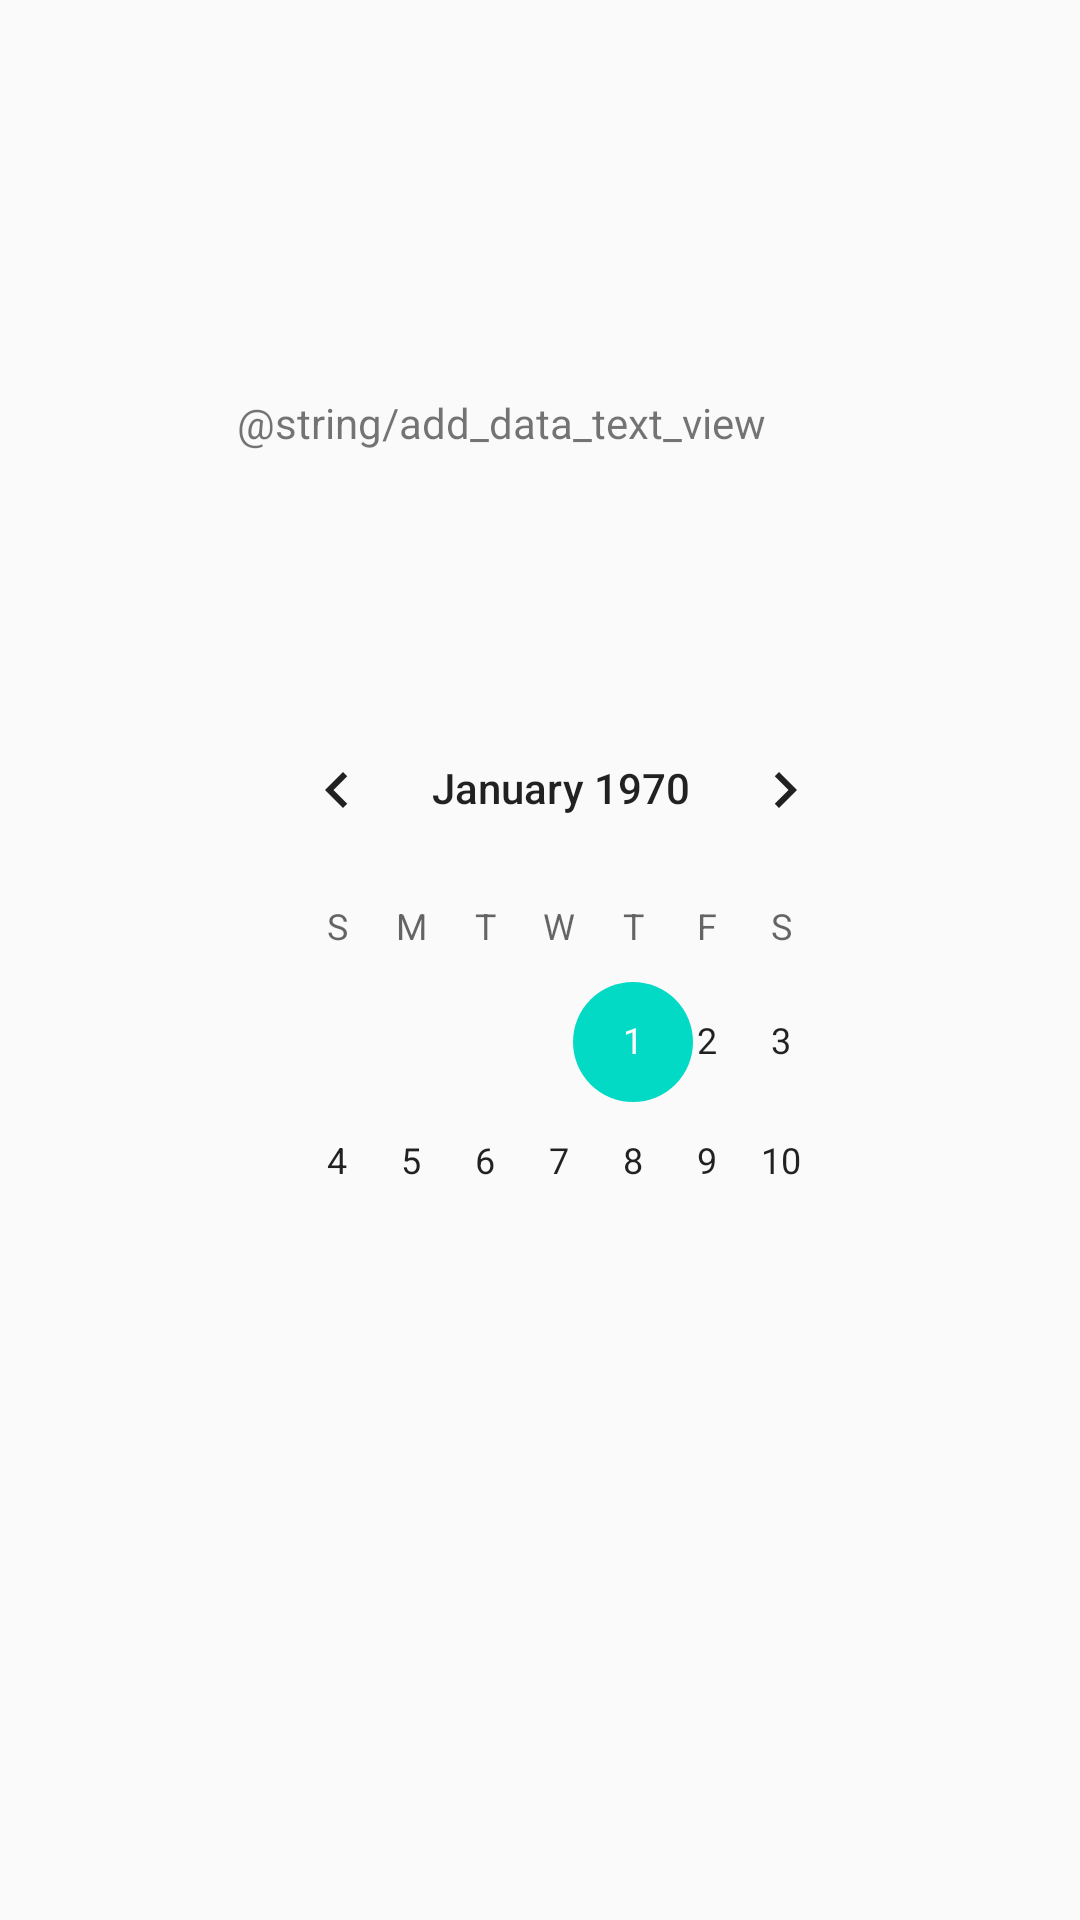

This screen was rendered from an Android layout file. Write that file and the resources it references.
<!-- AndroidManifest.xml: application theme Theme.50days -->
<!-- res/layout/change_data_activity.xml -->
<?xml version="1.0" encoding="utf-8"?>
<androidx.constraintlayout.widget.ConstraintLayout
    xmlns:android="http://schemas.android.com/apk/res/android"
    xmlns:app="http://schemas.android.com/apk/res-auto"
    xmlns:tools="http://schemas.android.com/tools"
    android:layout_width="match_parent"
    android:layout_height="match_parent">

    <TextView
        android:id="@+id/data_change_text"
        android:layout_width="215dp"
        android:layout_height="79dp"
        android:text="@string/add_data_text_view"
        app:layout_constraintBottom_toBottomOf="parent"
        app:layout_constraintEnd_toEndOf="parent"
        app:layout_constraintHorizontal_bias="0.545"
        app:layout_constraintStart_toStartOf="parent"
        app:layout_constraintTop_toTopOf="parent"
        app:layout_constraintVertical_bias="0.234" />

    <CalendarView
        android:id="@+id/calendar_data_begin"
        android:layout_width="214dp"
        android:layout_height="180dp"
        android:layout_marginBottom="224dp"
        app:layout_constraintBottom_toBottomOf="parent"
        app:layout_constraintEnd_toEndOf="parent"
        app:layout_constraintHorizontal_bias="0.548"
        app:layout_constraintStart_toStartOf="parent"
        app:layout_constraintTop_toBottomOf="@+id/data_change_text"
        app:layout_constraintVertical_bias="0.736" />
</androidx.constraintlayout.widget.ConstraintLayout>
<!-- resources referenced by this layout -->
<resources>
  <style name="Theme.50days" parent="Theme.AppCompat.Light.DarkActionBar">
          <item name="colorPrimary">@android:color/holo_orange_light</item>
          <item name="colorPrimaryDark">@color/black</item>
          <item name="colorAccent">@color/teal_200</item>
      </style>
  <!-- not gathered from this repository: default colours our renderer supplied (Android Studio template values) -->
  <color name="teal_200">#FF03DAC5</color>
  <color name="black">#FF000000</color>
</resources>
